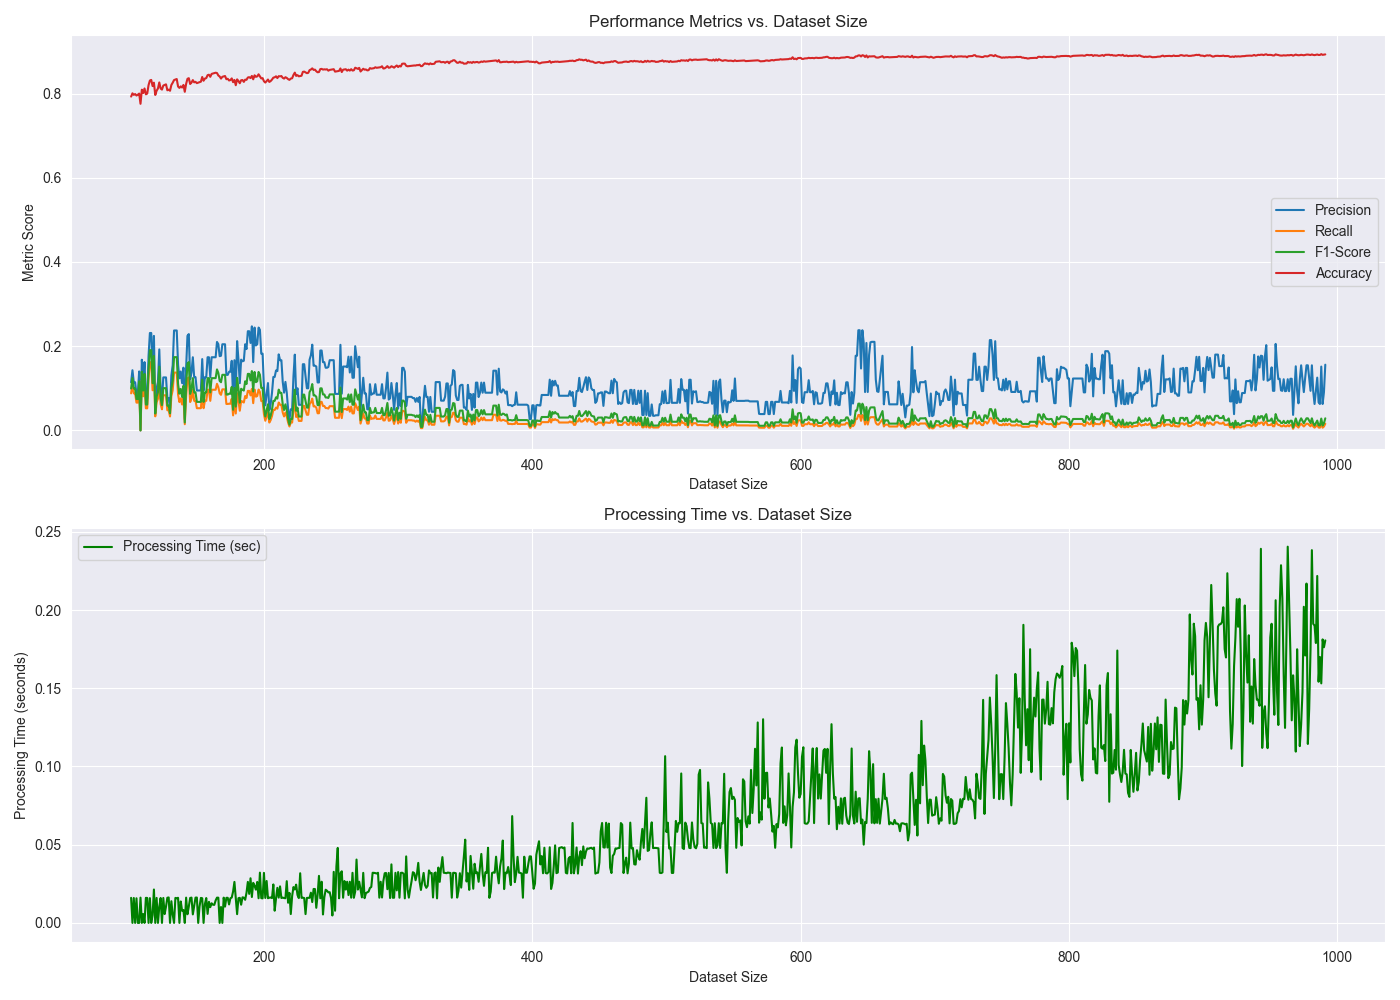

Data behind this chart, as committed beside it:
Dataset_Size, Precision, Recall, F1-Score, Accuracy, Processing_Time_sec
991, 0.156, 0.01576, 0.02862, 0.8931, 0.1806
990, 0.09091, 0.009276, 0.01684, 0.8926, 0.1762
989, 0.06263, 0.00639, 0.0116, 0.892, 0.1813
988, 0.1515, 0.01546, 0.02806, 0.8936, 0.1531
987, 0.06263, 0.00639, 0.0116, 0.8917, 0.17
986, 0.06667, 0.006803, 0.01235, 0.8917, 0.1542
985, 0.1253, 0.01278, 0.02319, 0.8928, 0.2218
984, 0.09293, 0.009483, 0.01721, 0.892, 0.1789
983, 0.06263, 0.00639, 0.0116, 0.8913, 0.1901
982, 0.09302, 0.009483, 0.01721, 0.8918, 0.1912
981, 0.1545, 0.01577, 0.02862, 0.8929, 0.2383
980, 0.09394, 0.009586, 0.0174, 0.8916, 0.175
979, 0.1234, 0.01257, 0.02282, 0.8921, 0.1368
978, 0.1545, 0.01577, 0.02862, 0.8926, 0.1144
977, 0.1545, 0.01577, 0.02862, 0.8925, 0.217
976, 0.1242, 0.01268, 0.02301, 0.8918, 0.171
975, 0.09091, 0.009276, 0.01684, 0.891, 0.2021
974, 0.1212, 0.01237, 0.02245, 0.8915, 0.1476
973, 0.1545, 0.01577, 0.02862, 0.8921, 0.127
972, 0.1212, 0.01237, 0.02245, 0.8913, 0.113
971, 0.06429, 0.006627, 0.01202, 0.891, 0.1424
970, 0.09388, 0.009678, 0.01755, 0.8915, 0.175
969, 0.1522, 0.01567, 0.02842, 0.8926, 0.1095
968, 0.09388, 0.009678, 0.01755, 0.8913, 0.1427
967, 0.03673, 0.003787, 0.006866, 0.89, 0.1583
966, 0.1226, 0.01262, 0.02289, 0.8917, 0.1295
965, 0.1226, 0.01262, 0.02289, 0.8916, 0.1725
964, 0.09295, 0.009573, 0.01736, 0.8908, 0.2072
963, 0.1214, 0.01252, 0.0227, 0.8913, 0.2405
962, 0.09388, 0.009678, 0.01755, 0.8906, 0.1802
961, 0.09295, 0.009573, 0.01736, 0.8905, 0.1247
960, 0.1214, 0.01252, 0.0227, 0.891, 0.1583
959, 0.09388, 0.009678, 0.01755, 0.8903, 0.2075
958, 0.09499, 0.009783, 0.01774, 0.8902, 0.2287
957, 0.1226, 0.01262, 0.02289, 0.8906, 0.2017
956, 0.1218, 0.01267, 0.02295, 0.8916, 0.1265
955, 0.1538, 0.016, 0.02899, 0.8921, 0.1484
954, 0.2054, 0.02137, 0.03871, 0.8931, 0.2063
953, 0.09391, 0.009772, 0.0177, 0.8906, 0.1331
952, 0.09391, 0.009772, 0.0177, 0.8905, 0.1573
951, 0.1496, 0.01557, 0.02821, 0.8916, 0.1912
950, 0.122, 0.01283, 0.02322, 0.8919, 0.1825
949, 0.1199, 0.01261, 0.02282, 0.8918, 0.141
948, 0.118, 0.01239, 0.02243, 0.8916, 0.1117
947, 0.2025, 0.02127, 0.0385, 0.8933, 0.1214
946, 0.1754, 0.01842, 0.03334, 0.8926, 0.1385
945, 0.12, 0.01261, 0.02282, 0.8913, 0.1345
944, 0.1764, 0.01853, 0.03354, 0.8924, 0.1119
943, 0.1775, 0.01864, 0.03374, 0.8923, 0.2392
942, 0.1493, 0.01568, 0.02838, 0.8916, 0.1388
941, 0.1755, 0.01842, 0.03334, 0.8921, 0.1426
940, 0.1211, 0.01272, 0.02302, 0.8908, 0.1427
939, 0.09489, 0.009978, 0.01806, 0.8901, 0.1521
938, 0.1795, 0.01886, 0.03413, 0.8918, 0.1687
937, 0.1211, 0.01272, 0.02302, 0.8904, 0.1274
936, 0.09489, 0.009978, 0.01806, 0.8897, 0.1511
935, 0.1191, 0.0125, 0.02263, 0.8902, 0.1286
934, 0.117, 0.01228, 0.02223, 0.89, 0.1839
933, 0.117, 0.01228, 0.02223, 0.8899, 0.1537
932, 0.117, 0.01228, 0.02223, 0.8898, 0.1713
... 831 more rows
